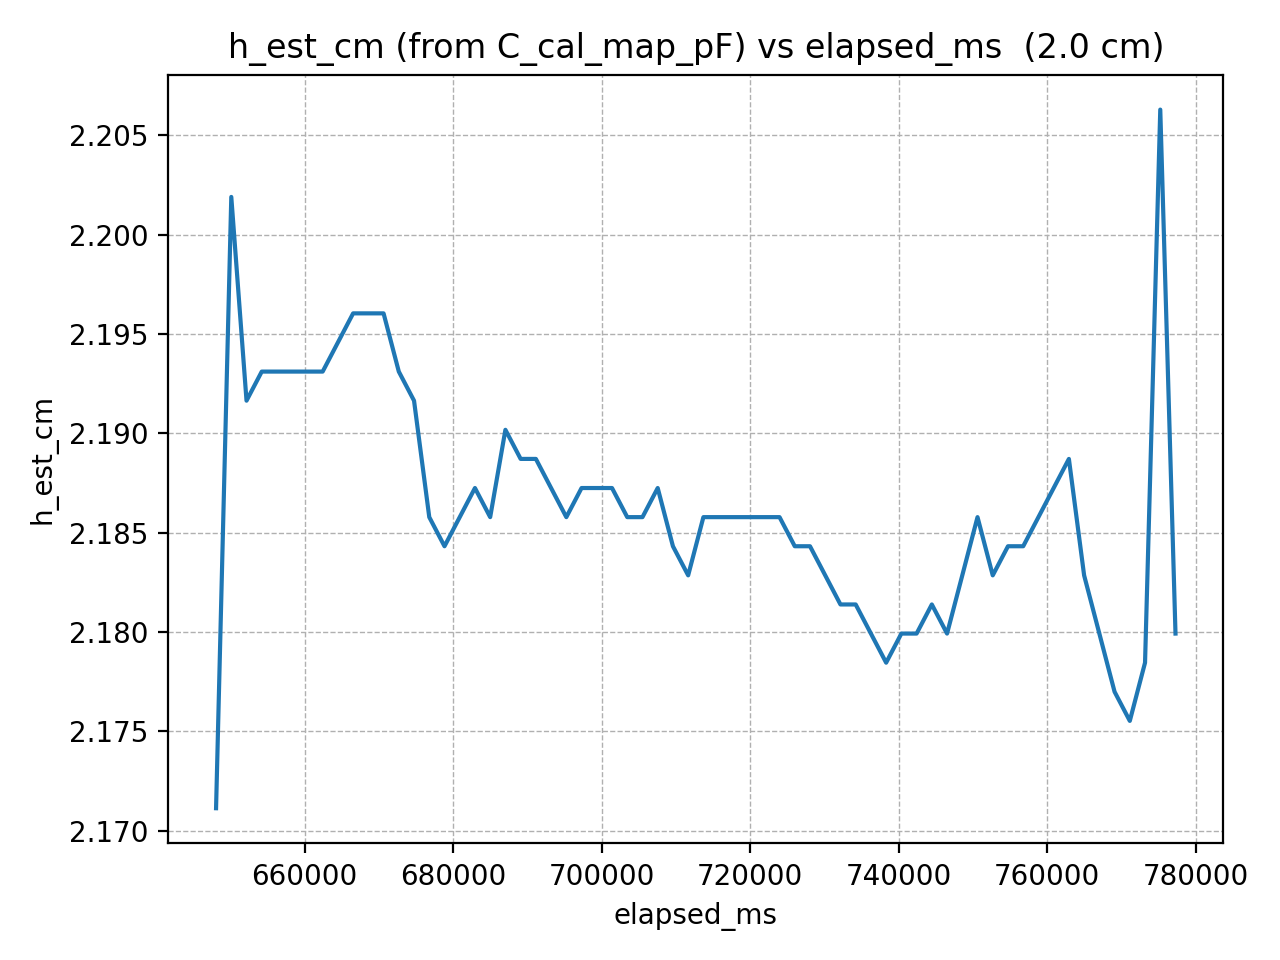

The table this chart was drawn from, first rows:
elapsed_ms, h_est_cm
648065, 2.171
650116, 2.202
652167, 2.192
654218, 2.193
656269, 2.193
658320, 2.193
660371, 2.193
662422, 2.193
664473, 2.195
666524, 2.196
668575, 2.196
670626, 2.196
672677, 2.193
674728, 2.192
676779, 2.186
678830, 2.184
680881, 2.186
682932, 2.187
684983, 2.186
687034, 2.19
689085, 2.189
691136, 2.189
693187, 2.187
695238, 2.186
697289, 2.187
699340, 2.187
701391, 2.187
703442, 2.186
705493, 2.186
707544, 2.187
709595, 2.184
711646, 2.183
713697, 2.186
715748, 2.186
717799, 2.186
719850, 2.186
721901, 2.186
723952, 2.186
726003, 2.184
728054, 2.184
730105, 2.183
732156, 2.181
734207, 2.181
736258, 2.18
738309, 2.178
740360, 2.18
742411, 2.18
744462, 2.181
746513, 2.18
748564, 2.183
750615, 2.186
752666, 2.183
754717, 2.184
756768, 2.184
758819, 2.186
760870, 2.187
762921, 2.189
764972, 2.183
767023, 2.18
769074, 2.177
... 4 more rows
